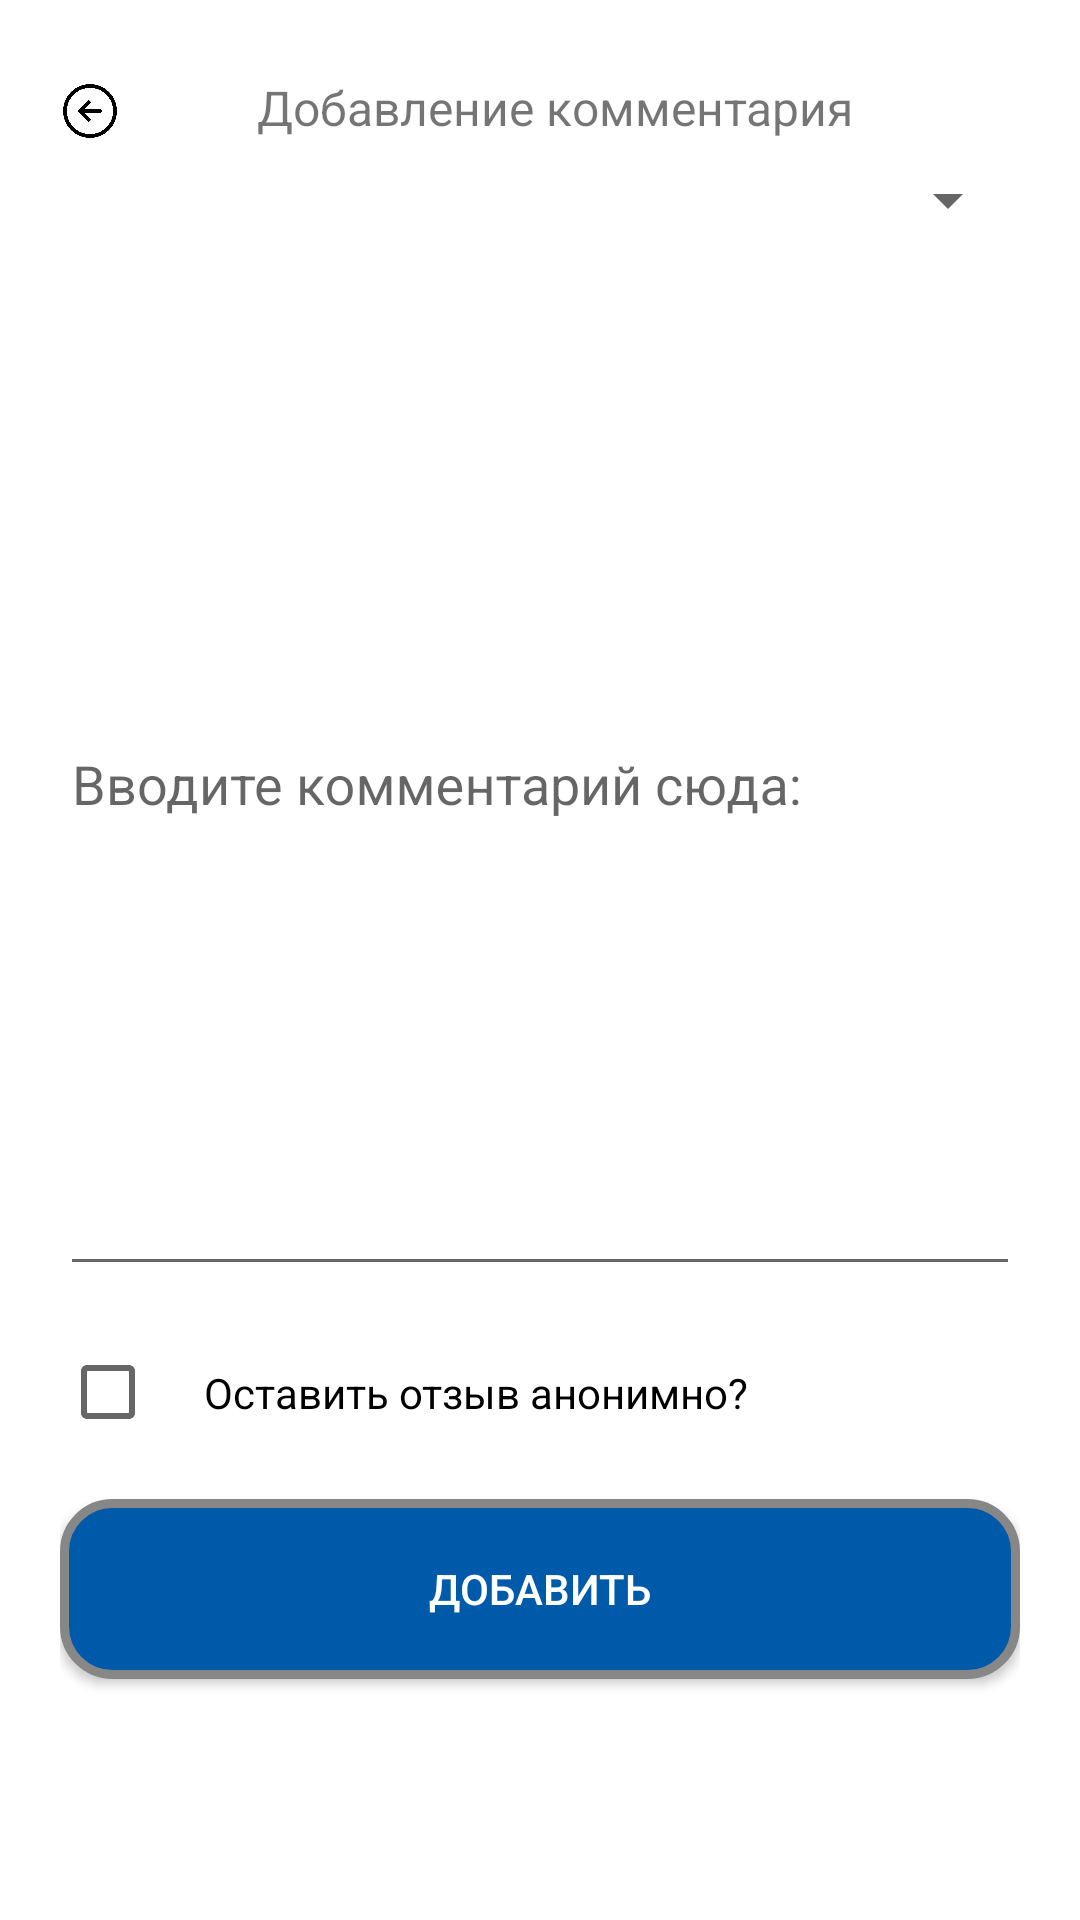

Produce the Android XML layout that renders to this screen, including the resource entries it uses.
<!-- AndroidManifest.xml: application theme Theme.AppCompat.Light.NoActionBar -->
<!-- res/layout/dialog_add_comment.xml -->
<?xml version="1.0" encoding="utf-8"?>
<RelativeLayout xmlns:android="http://schemas.android.com/apk/res/android"
    xmlns:app="http://schemas.android.com/apk/res-auto"
    android:layout_width="match_parent"
    android:layout_height="match_parent"
    android:padding="20dp"
    android:background="#FFFFFF">

    <ImageView
        android:id="@+id/imageView2"
        android:layout_width="20dp"
        android:layout_height="20dp"
        android:layout_marginTop="7dp"
        app:srcCompat="@drawable/button_back" />

    <TextView
        android:id="@+id/add_comment_desc"
        android:layout_width="match_parent"
        android:layout_height="wrap_content"
        android:padding="5dp"
        android:layout_marginStart="10dp"
        android:text="Добавление комментария"
        android:textAlignment="center"
        android:textSize="16sp" />

    <Spinner
        android:id="@+id/spinner"
        android:layout_width="match_parent"
        android:layout_height="wrap_content"
        android:layout_below="@id/add_comment_desc"
        android:layout_marginTop="3dp" />

    <com.google.android.material.textfield.TextInputLayout
        android:id="@+id/commentText"
        android:layout_width="match_parent"
        android:layout_height="wrap_content"
        android:layout_below="@id/spinner"
        android:layout_marginTop="3dp"
        android:hint="Вводите комментарий сюда:">

        <com.google.android.material.textfield.TextInputEditText
            android:id="@+id/commentEditText"
            android:layout_width="match_parent"
            android:layout_height="336dp"
            android:inputType="textMultiLine|textCapSentences" />
    </com.google.android.material.textfield.TextInputLayout>

    <CheckBox
        android:id="@+id/anonymousCheckBox"
        android:layout_width="wrap_content"
        android:layout_height="wrap_content"
        android:text="Оставить отзыв анонимно?"
        android:layout_below="@id/commentText"
        android:layout_marginTop="10dp"
        android:padding="16dp"/>

    <Button
        android:id="@+id/button2"
        android:background="@drawable/buttonshape"
        android:layout_width="match_parent"
        android:layout_height="wrap_content"
        android:text="Добавить"
        android:textColor="@color/white"
        android:layout_below="@id/anonymousCheckBox"
        android:layout_marginTop="10dp"/>

</RelativeLayout>
<!-- resources referenced by this layout -->
<resources>
  <color name="white">#FFFFFFFF</color>
  <!-- drawable button_back: png bitmap (drawable, 35162 bytes) -->
  <!-- drawable buttonshape (drawable) -->
  <?xml version="1.0" encoding="utf-8"?>
  <shape xmlns:android="http://schemas.android.com/apk/res/android" android:shape="rectangle" >
      <corners
          android:radius="16dp"
          />
      <solid
          android:color="#005AAA"
          />
      <size
          android:width="270dp"
          android:height="60dp"
          />
      <stroke
          android:width="3dp"
          android:color="#878787"
          />
  </shape>
</resources>
